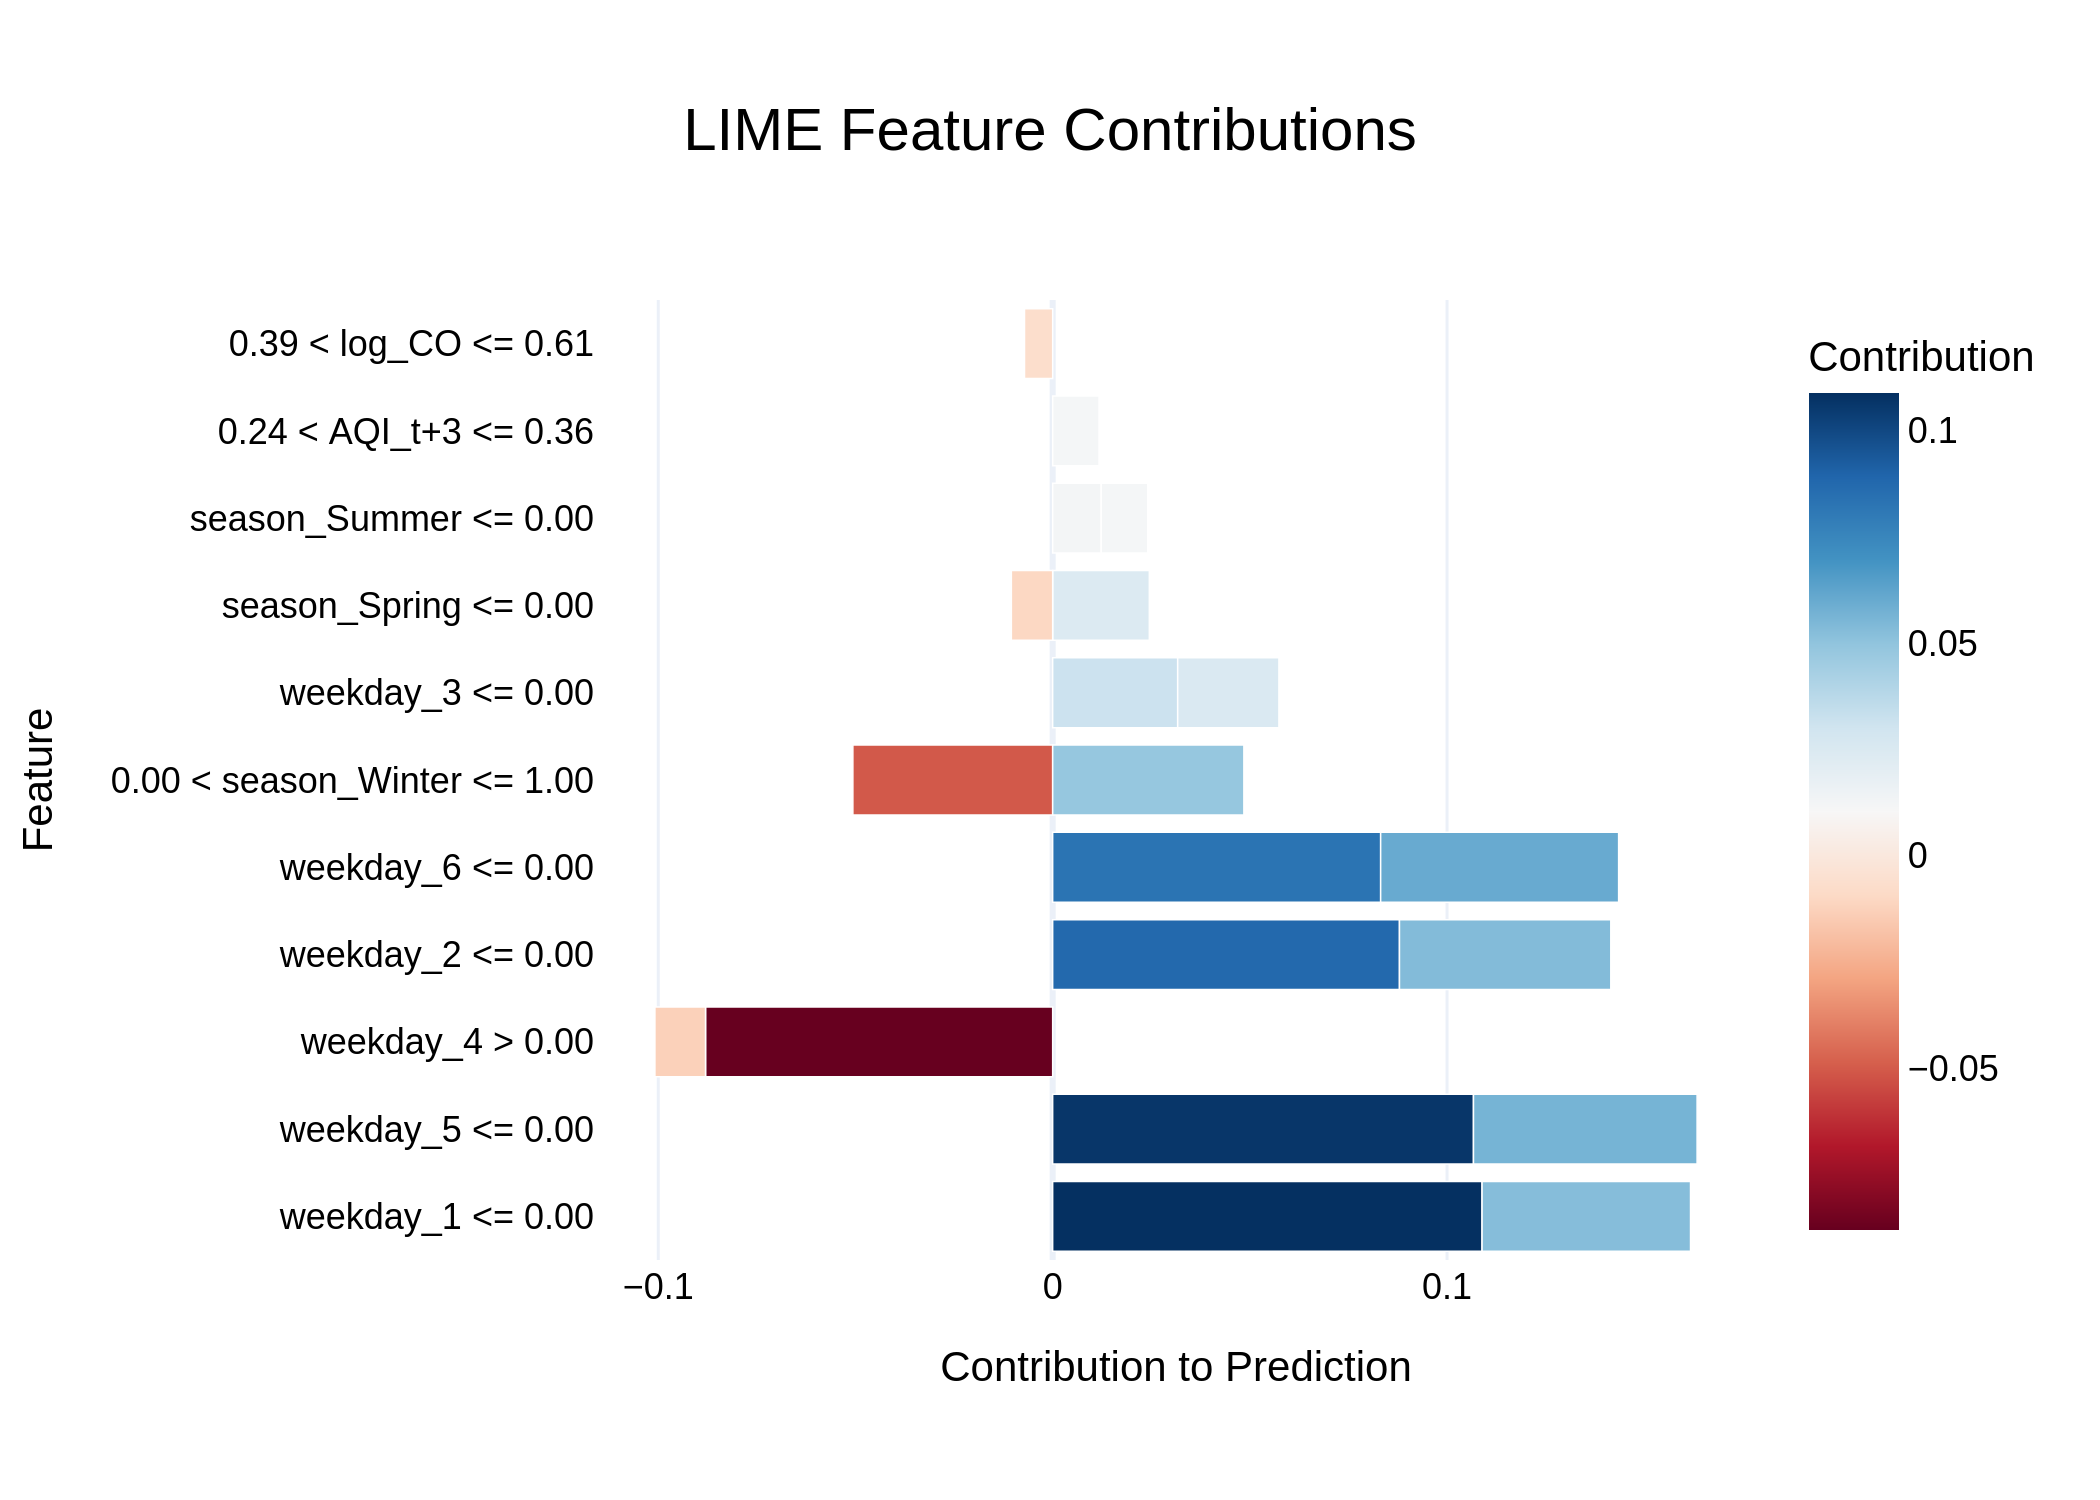

The table this chart was drawn from, first rows:
Feature, Contribution
weekday_1 <= 0.00, 0.1089
weekday_5 <= 0.00, 0.1067
weekday_4 > 0.00, -0.08802
weekday_2 <= 0.00, 0.08794
weekday_6 <= 0.00, 0.08317
weekday_6 <= 0.00, 0.06033
weekday_5 <= 0.00, 0.0567
weekday_2 <= 0.00, 0.05359
weekday_1 <= 0.00, 0.05286
0.00 < season_Winter <= 1.00, -0.05066
0.00 < season_Winter <= 1.00, 0.04849
weekday_3 <= 0.00, 0.0317
weekday_3 <= 0.00, 0.02567
season_Spring <= 0.00, 0.02451
weekday_4 > 0.00, -0.01284
season_Summer <= 0.00, 0.01231
season_Summer <= 0.00, 0.01181
0.24 < AQI_t+3 <= 0.36, 0.01177
season_Spring <= 0.00, -0.01047
0.39 < log_CO <= 0.61, -0.007141
